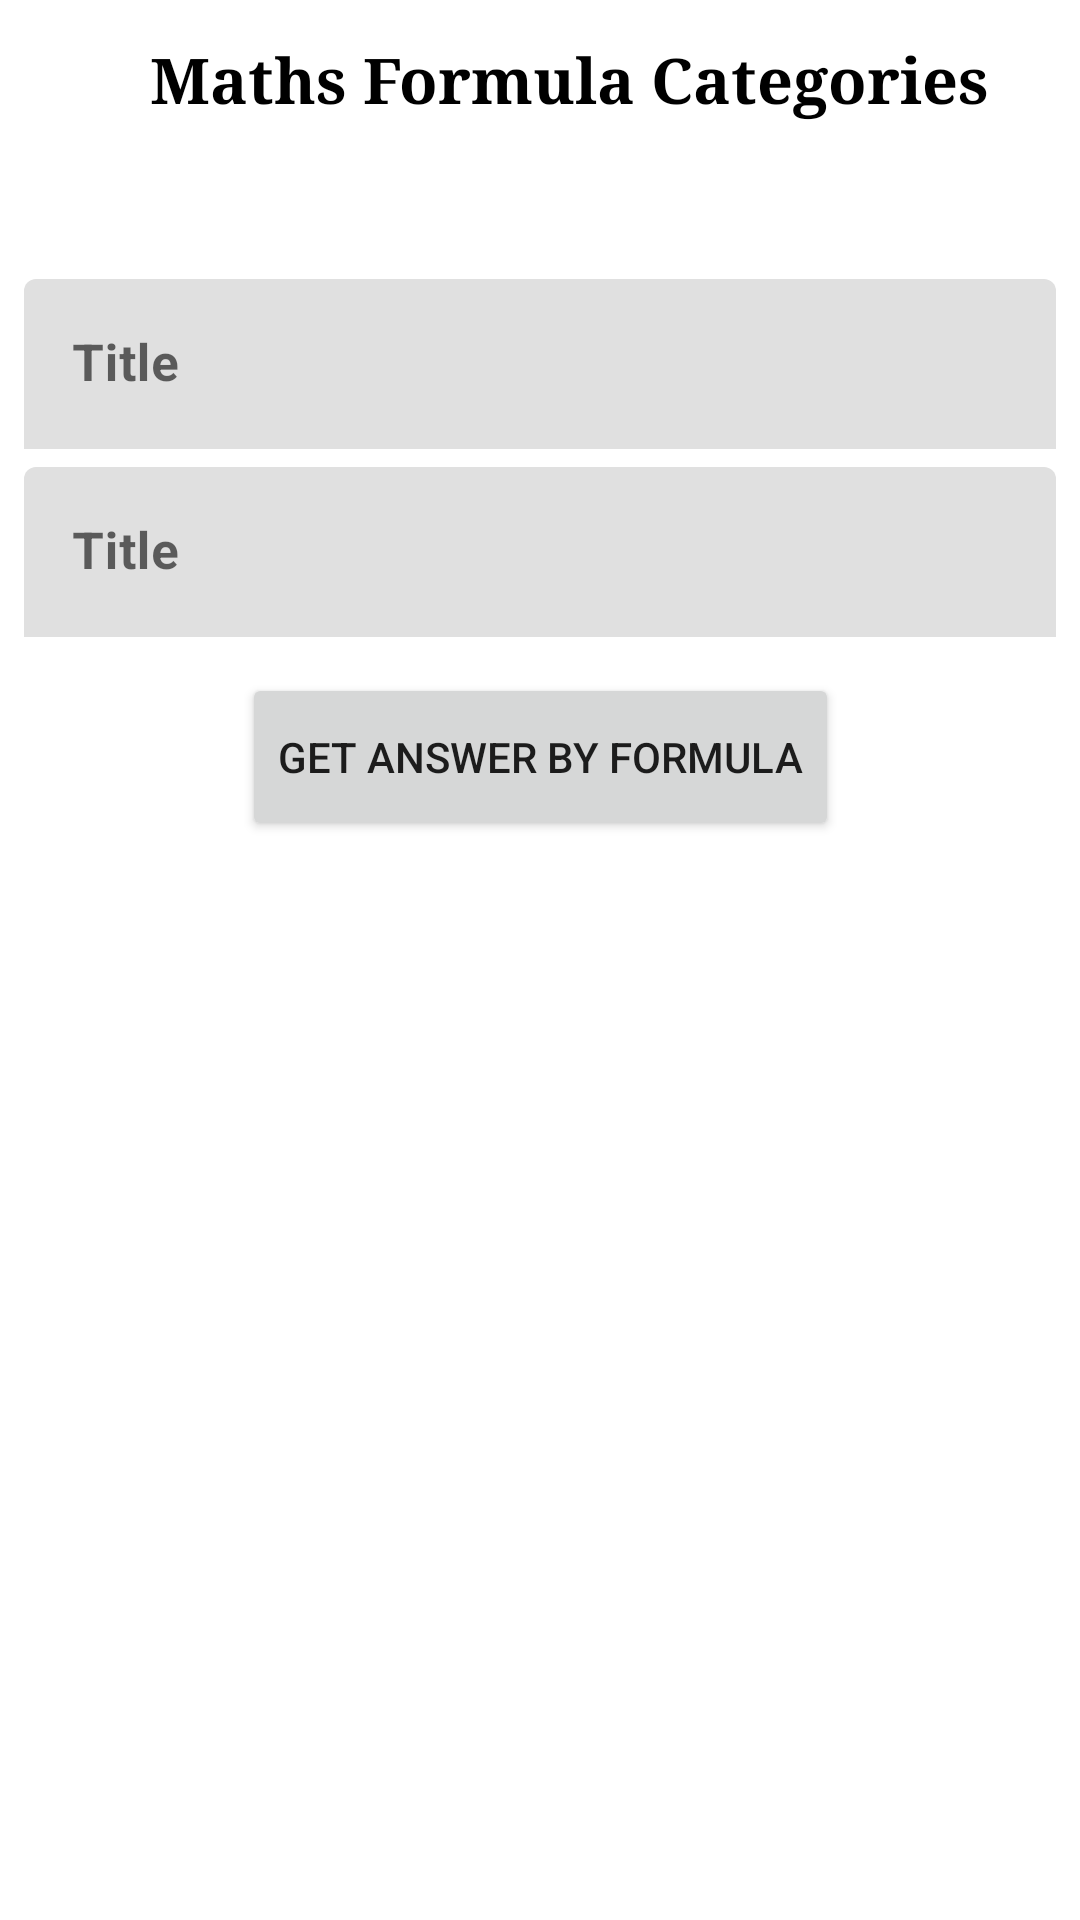

Android layout source for this screen:
<!-- AndroidManifest.xml: application theme Theme.MathEquations -->
<!-- res/layout/activity_sub_category.xml -->
<?xml version="1.0" encoding="utf-8"?>
<androidx.constraintlayout.widget.ConstraintLayout
    xmlns:android="http://schemas.android.com/apk/res/android"
    xmlns:app="http://schemas.android.com/apk/res-auto"
    xmlns:tools="http://schemas.android.com/tools"
    android:layout_width="match_parent"
    android:layout_height="match_parent"
    tools:context=".SubCategoryActivity">

    <TextView
        android:id="@+id/txSubCatName"
        android:layout_width="0dp"
        android:layout_height="wrap_content"
        android:layout_marginStart="10dp"
        android:layout_marginTop="12dp"
        android:fontFamily="serif"
        android:text="Maths Formula Categories"
        android:textColor="@color/black"
        android:textSize="21sp"
        android:textStyle="bold"
        app:layout_constraintEnd_toEndOf="parent"
        app:layout_constraintStart_toEndOf="@+id/igBackToCategory"
        app:layout_constraintTop_toTopOf="parent" />

    <ImageView
        android:id="@+id/igBackToCategory"
        android:layout_width="32dp"
        android:layout_height="32dp"
        android:layout_marginStart="8dp"
        android:padding="5dp"
        android:src="@drawable/ic_baseline_keyboard_backspace_24"
        app:layout_constraintBottom_toBottomOf="@+id/txSubCatName"
        app:layout_constraintStart_toStartOf="parent"
        app:layout_constraintTop_toTopOf="@+id/txSubCatName" />

    <TextView
        android:id="@+id/txSubCatDesc"
        android:layout_width="wrap_content"
        android:layout_height="wrap_content"
        android:layout_marginTop="12dp"
        android:gravity="center"
        android:textSize="18sp"
        android:textStyle="bold"
        app:layout_constraintEnd_toEndOf="parent"
        app:layout_constraintHorizontal_bias="0.5"
        app:layout_constraintStart_toStartOf="@+id/igBackToCategory"
        app:layout_constraintTop_toBottomOf="@+id/txSubCatName" />

    <com.google.android.material.textfield.TextInputLayout
        android:id="@+id/txInput1"
        android:layout_width="match_parent"
        android:layout_height="wrap_content"
        android:layout_marginHorizontal="8dp"
        android:layout_marginTop="16dp"
        android:maxLines="1"
        app:boxStrokeWidth="0dp"
        app:layout_constraintEnd_toEndOf="parent"
        app:layout_constraintStart_toStartOf="parent"
        app:layout_constraintTop_toBottomOf="@+id/txSubCatDesc">

        <com.google.android.material.textfield.TextInputEditText
            android:id="@+id/txFormulaValue1"
            android:layout_width="match_parent"
            android:layout_height="wrap_content"
            android:hint="Title"
            android:inputType="number"
            android:maxLines="2"
            android:textColor="@color/black"
            android:textSize="17sp"
            android:textStyle="bold" />
    </com.google.android.material.textfield.TextInputLayout>

    <com.google.android.material.textfield.TextInputLayout
        android:id="@+id/txInput2"
        android:layout_width="match_parent"
        android:layout_height="wrap_content"
        android:layout_marginHorizontal="8dp"
        android:layout_marginTop="6dp"
        android:maxLines="1"
        app:boxStrokeWidth="0dp"
        app:layout_constraintEnd_toEndOf="parent"
        app:layout_constraintHorizontal_bias="0.5"
        app:layout_constraintStart_toStartOf="parent"
        app:layout_constraintTop_toBottomOf="@+id/txInput1">

        <com.google.android.material.textfield.TextInputEditText
            android:id="@+id/txFormulaValue2"
            android:layout_width="match_parent"
            android:layout_height="wrap_content"
            android:hint="Title"
            android:inputType="number"
            android:maxLines="2"
            android:textColor="@color/black"
            android:textSize="17sp"
            android:textStyle="bold" />
    </com.google.android.material.textfield.TextInputLayout>

    <com.google.android.material.textfield.TextInputLayout
        android:id="@+id/txInput3"
        android:layout_width="match_parent"
        android:layout_height="wrap_content"
        android:layout_marginHorizontal="8dp"
        android:layout_marginTop="6dp"
        android:maxLines="1"
        android:visibility="gone"
        app:boxStrokeWidth="0dp"
        app:layout_constraintEnd_toEndOf="parent"
        app:layout_constraintHorizontal_bias="0.5"
        app:layout_constraintStart_toStartOf="parent"
        app:layout_constraintTop_toBottomOf="@+id/txInput2">

        <com.google.android.material.textfield.TextInputEditText
            android:id="@+id/txFormulaValue3"
            android:layout_width="match_parent"
            android:layout_height="wrap_content"
            android:hint="Title"
            android:inputType="number"
            android:maxLines="2"
            android:textColor="@color/black"
            android:textSize="17sp"
            android:textStyle="bold" />
    </com.google.android.material.textfield.TextInputLayout>

    <com.google.android.material.textfield.TextInputLayout
        android:id="@+id/txInput4"
        android:layout_width="match_parent"
        android:layout_height="wrap_content"
        android:layout_marginHorizontal="8dp"
        android:layout_marginTop="6dp"
        android:maxLines="1"
        android:visibility="gone"
        app:boxStrokeWidth="0dp"
        app:layout_constraintEnd_toEndOf="parent"
        app:layout_constraintHorizontal_bias="0.5"
        app:layout_constraintStart_toStartOf="parent"
        app:layout_constraintTop_toBottomOf="@+id/txInput3">

        <com.google.android.material.textfield.TextInputEditText
            android:id="@+id/txFormulaValue4"
            android:layout_width="match_parent"
            android:layout_height="wrap_content"
            android:hint="Title"
            android:inputType="number"
            android:maxLines="2"
            android:textColor="@color/black"
            android:textSize="17sp"
            android:textStyle="bold" />
    </com.google.android.material.textfield.TextInputLayout>

    <LinearLayout
        android:id="@+id/llTxAns"
        android:layout_width="match_parent"
        android:layout_height="wrap_content"
        android:layout_marginHorizontal="8dp"
        android:background="@color/ansBg"
        android:gravity="center"
        android:layout_marginTop="16dp"
        android:padding="16dp"
        android:visibility="gone"
        app:layout_constraintEnd_toEndOf="parent"
        app:layout_constraintHorizontal_bias="0.5"
        app:layout_constraintStart_toStartOf="parent"
        app:layout_constraintTop_toBottomOf="@+id/btnAns">

        <TextView
            android:id="@+id/txAns"
            android:layout_width="wrap_content"
            android:layout_height="wrap_content"
            android:text=""
            android:textColor="@color/black"
            android:textSize="22sp"
            app:layout_constraintEnd_toEndOf="parent"
            app:layout_constraintStart_toStartOf="parent"
            app:layout_constraintTop_toBottomOf="@+id/txInput4" />
    </LinearLayout>

    <Button
        android:id="@+id/btnAns"
        android:layout_width="wrap_content"
        android:layout_height="?attr/actionBarSize"
        android:text="Get Answer by Formula"
        android:layout_marginTop="12dp"
        app:layout_constraintEnd_toEndOf="parent"
        app:layout_constraintHorizontal_bias="0.5"
        app:layout_constraintStart_toStartOf="parent"
        app:layout_constraintTop_toBottomOf="@+id/txInput2" />


</androidx.constraintlayout.widget.ConstraintLayout>
<!-- resources referenced by this layout -->
<resources>
  <color name="ansBg">#EAEFF3</color>
  <color name="black">#FF000000</color>
  <style name="Theme.MathEquations" parent="Theme.MaterialComponents.DayNight.NoActionBar">
          
          <item name="colorPrimary">@color/purple_500</item>
          <item name="colorPrimaryVariant">@color/purple_700</item>
          <item name="colorOnPrimary">@color/white</item>
          
          <item name="colorSecondary">@color/teal_200</item>
          <item name="colorSecondaryVariant">@color/teal_700</item>
          <item name="colorOnSecondary">@color/black</item>
          
          <item name="android:statusBarColor">?attr/colorPrimaryVariant</item>
          
      </style>
  <color name="purple_500">#FF6200EE</color>
  <color name="purple_700">#FF3700B3</color>
  <color name="white">#FFFFFFFF</color>
  <color name="teal_200">#FF03DAC5</color>
  <color name="teal_700">#FF018786</color>
</resources>
